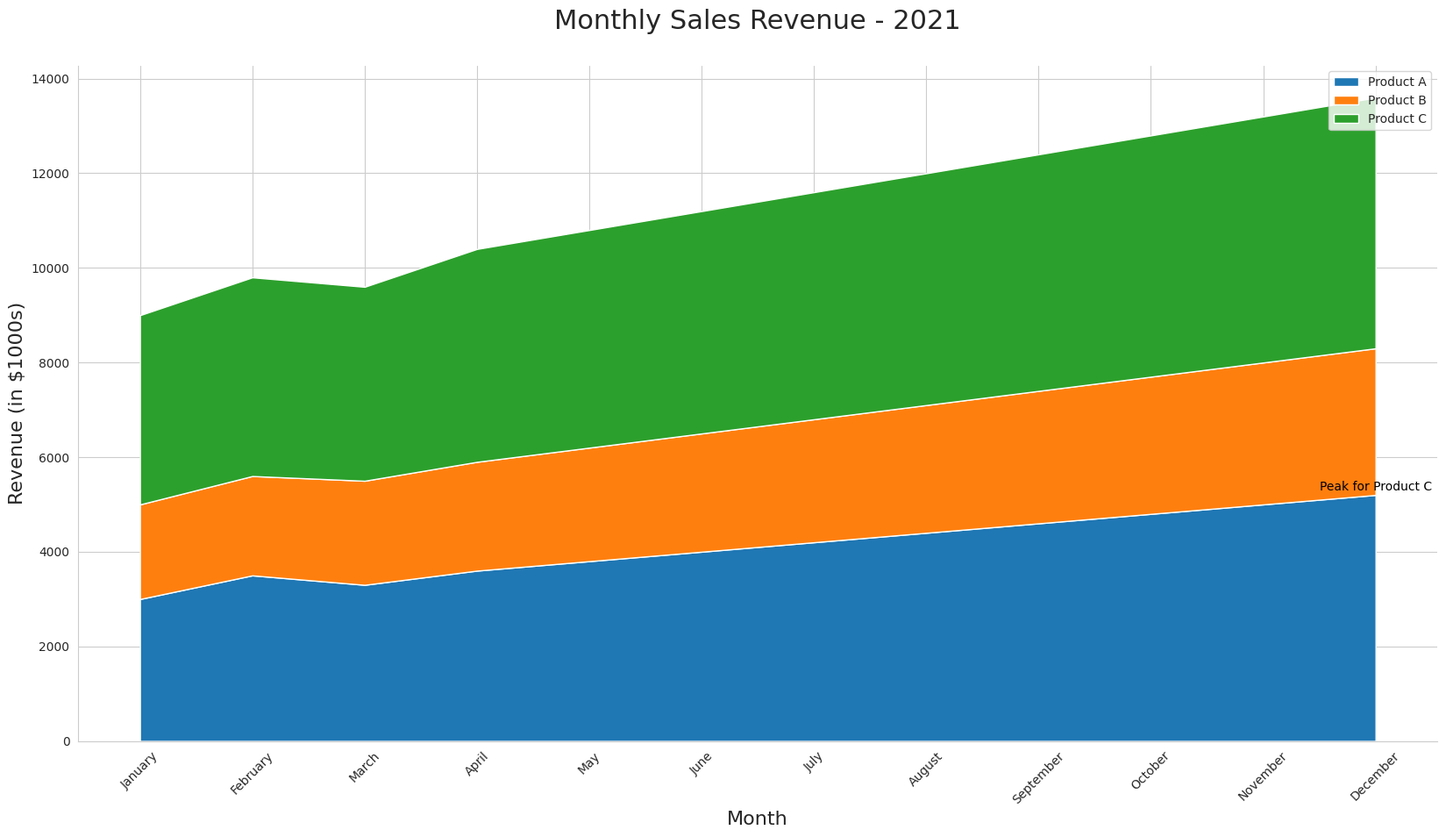

Here is the Python script that generated this plot:

import pandas as pd
import seaborn as sns
import matplotlib.pyplot as plt

# Data in a Pandas DataFrame
data = pd.DataFrame({
    'Month': ['January', 'February', 'March', 'April', 'May', 'June',
              'July', 'August', 'September', 'October', 'November', 'December'],
    'Product_A': [3000, 3500, 3300, 3600, 3800, 4000, 
                  4200, 4400, 4600, 4800, 5000, 5200],
    'Product_B': [2000, 2100, 2200, 2300, 2400, 2500,
                  2600, 2700, 2800, 2900, 3000, 3100],
    'Product_C': [4000, 4200, 4100, 4500, 4600, 4700,
                  4800, 4900, 5000, 5100, 5200, 5300]
})

# Transform data for stacked area plot
data = data.set_index('Month')
data.index = pd.CategoricalIndex(data.index, 
                                 categories=['January', 'February', 'March', 'April', 'May', 'June',
                                             'July', 'August', 'September', 'October', 'November', 'December'], 
                                 ordered=True)
data = data.sort_index()

# Stacked area plot
plt.figure(figsize=(20, 10))
sns.set_style("whitegrid")

# Define colors for each category
colors = ["#1f77b4", "#ff7f0e", "#2ca02c"]

# Generating the stacked areas
plt.stackplot(data.index, data['Product_A'], data['Product_B'], data['Product_C'], labels=['Product A', 'Product B', 'Product C'], colors=colors)

# Aesthetics
plt.title('Monthly Sales Revenue - 2021', fontsize=22, pad=30)
plt.ylabel('Revenue (in $1000s)', fontsize=16)
plt.xlabel('Month', fontsize=16)
plt.xticks(rotation=45)
plt.legend(loc='upper right')

# Annotating a specific data point
plt.text('December', 5300, 'Peak for Product C', horizontalalignment='center', color='black')

# Show plot
sns.despine()
plt.show()
